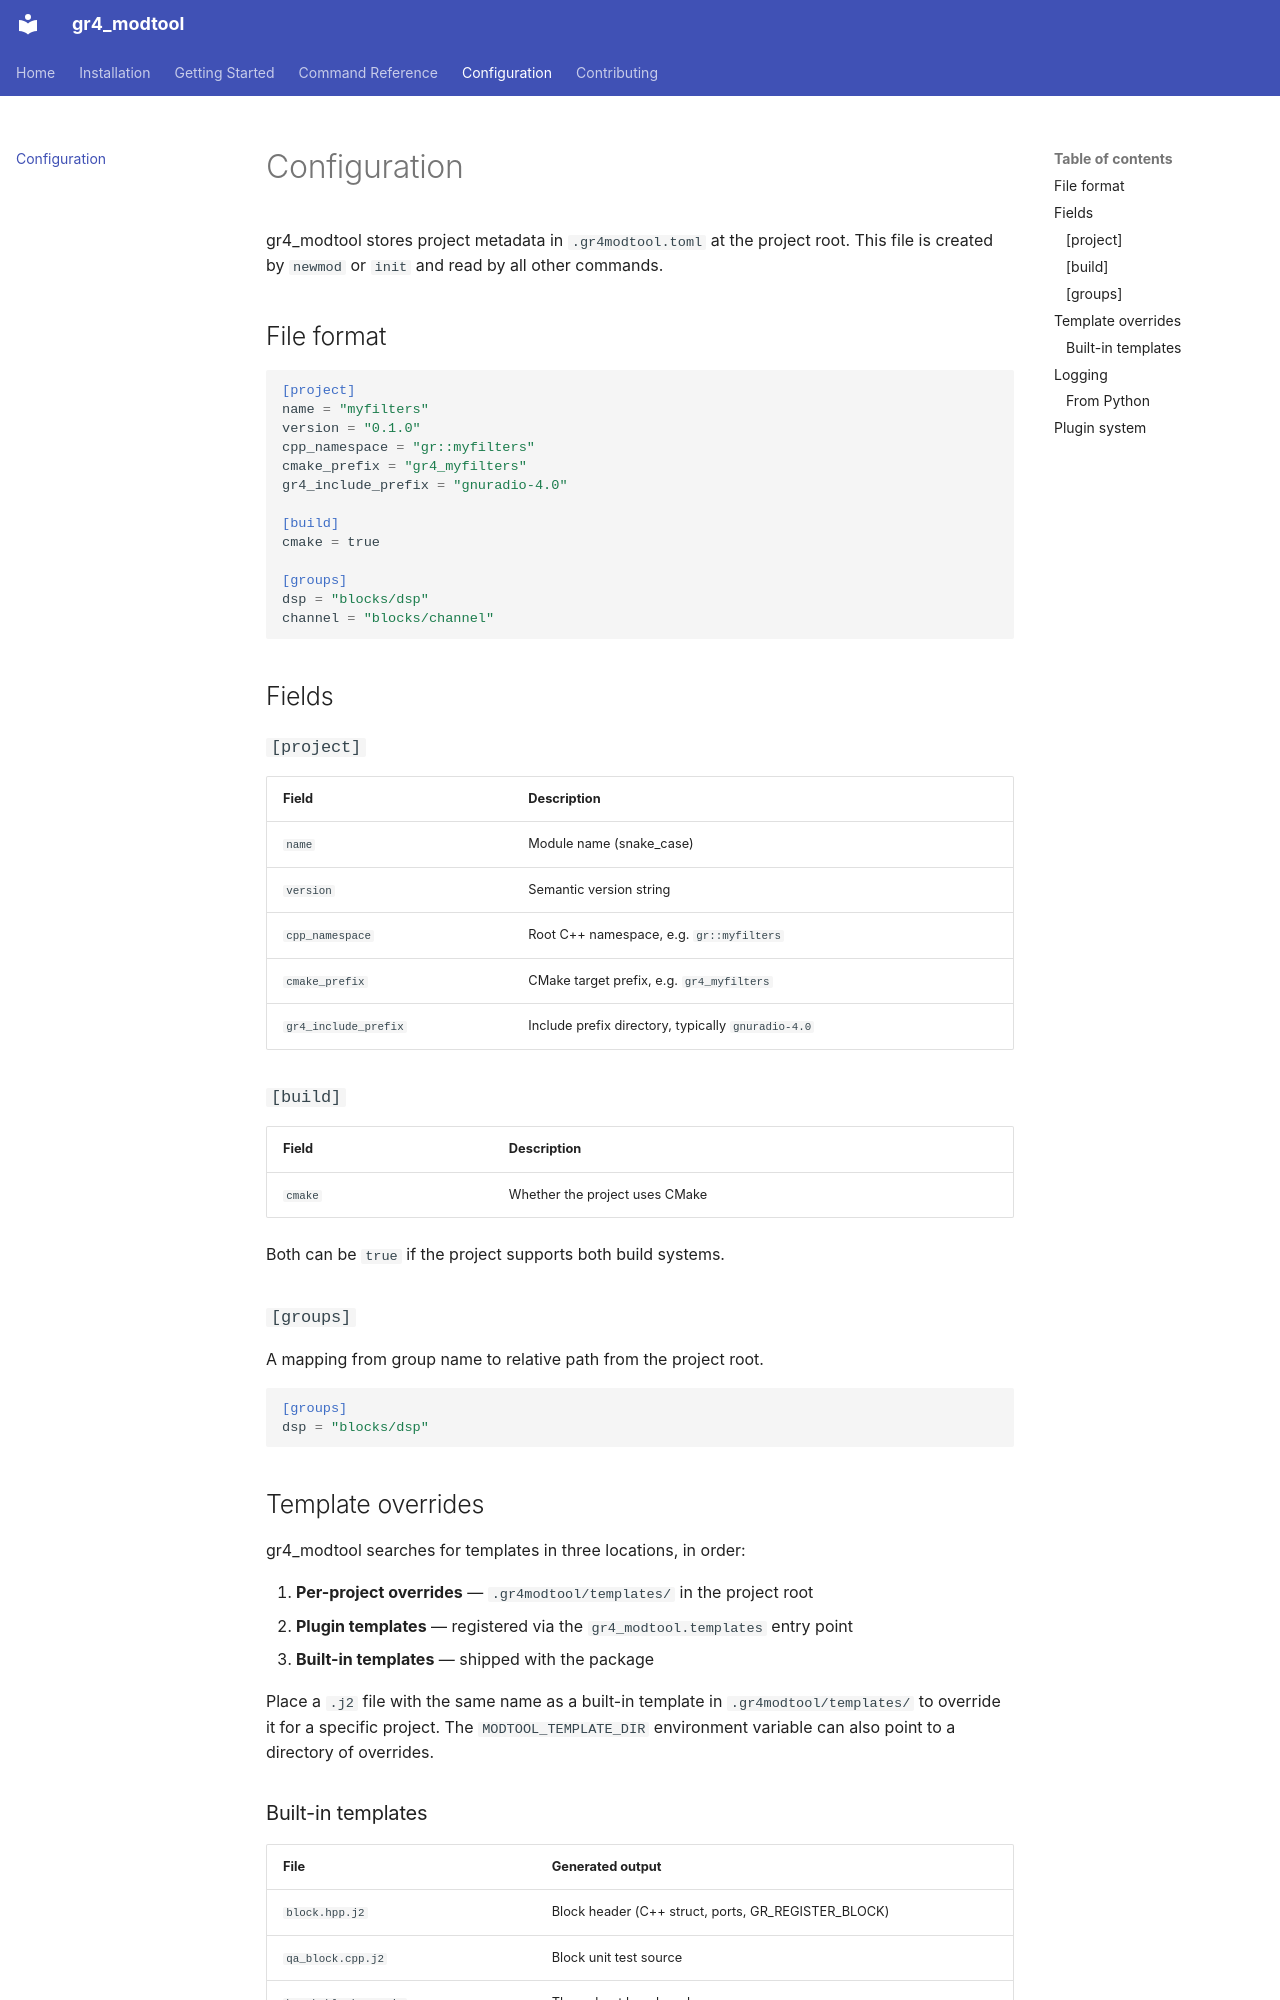

repository: gnuradio/gnuradio4-modtool · page: configuration/index.html · generator: mkdocs

# Configuration

gr4_modtool stores project metadata in `.gr4modtool.toml` at the project root. This file is created by `newmod` or `init` and read by all other commands.

## File format

```toml
[project]
name = "myfilters"
version = "0.1.0"
cpp_namespace = "gr::myfilters"
cmake_prefix = "gr4_myfilters"
gr4_include_prefix = "gnuradio-4.0"

[build]
cmake = true

[groups]
dsp = "blocks/dsp"
channel = "blocks/channel"
```

## Fields

### `[project]`

| Field                | Description                                        |
| -------------------- | -------------------------------------------------- |
| `name`               | Module name (snake_case)                           |
| `version`            | Semantic version string                            |
| `cpp_namespace`      | Root C++ namespace, e.g. `gr::myfilters`           |
| `cmake_prefix`       | CMake target prefix, e.g. `gr4_myfilters`          |
| `gr4_include_prefix` | Include prefix directory, typically `gnuradio-4.0` |

### `[build]`

| Field   | Description                    |
| ------- | ------------------------------ |
| `cmake` | Whether the project uses CMake |

Both can be `true` if the project supports both build systems.

### `[groups]`

A mapping from group name to relative path from the project root.

```toml
[groups]
dsp = "blocks/dsp"
```

## Template overrides

gr4_modtool searches for templates in three locations, in order:

1. **Per-project overrides** — `.gr4modtool/templates/` in the project root
2. **Plugin templates** — registered via the `gr4_modtool.templates` entry point
3. **Built-in templates** — shipped with the package

Place a `.j2` file with the same name as a built-in template in `.gr4modtool/templates/` to override it for a specific project. The `MODTOOL_TEMPLATE_DIR` environment variable can also point to a directory of overrides.
